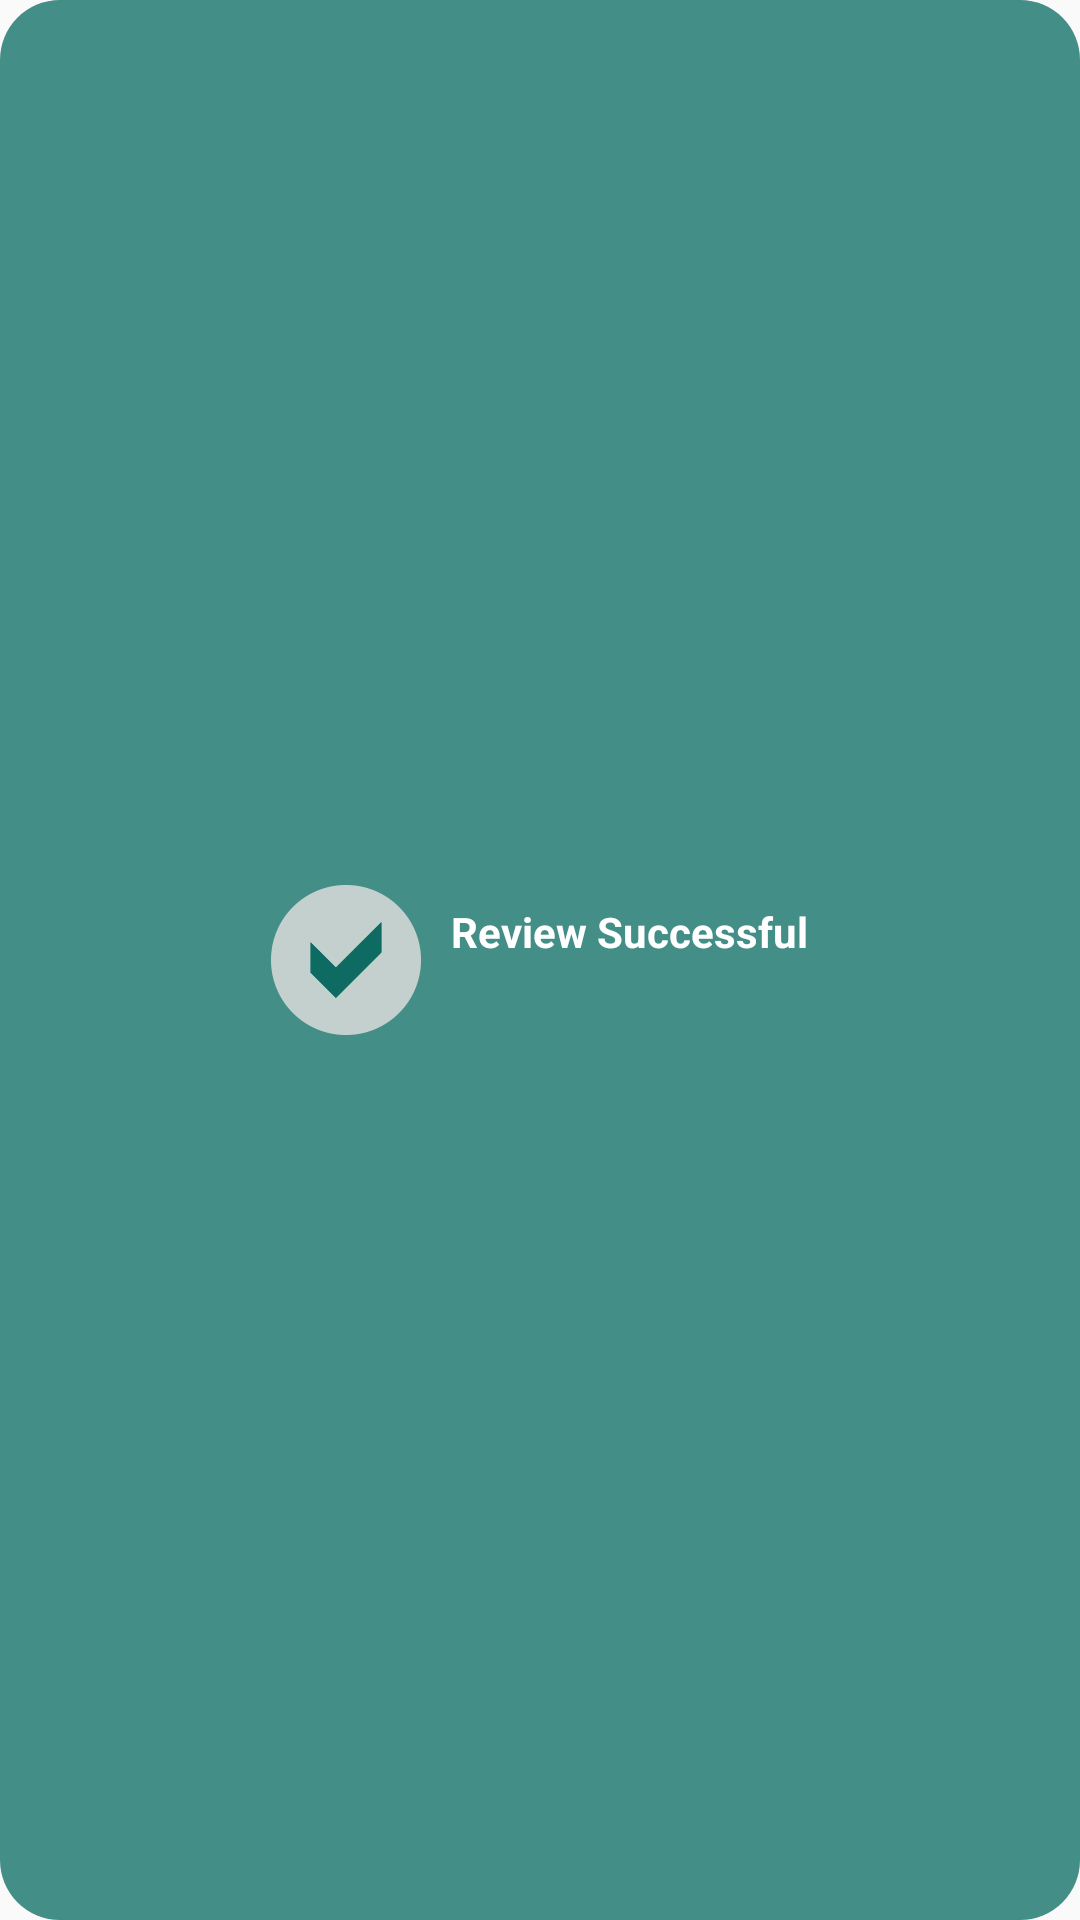

This screen was rendered from an Android layout file. Write that file and the resources it references.
<!-- AndroidManifest.xml: application theme AppTheme -->
<!-- res/layout/toast_layout.xml -->
<LinearLayout xmlns:android="http://schemas.android.com/apk/res/android"
    android:id="@+id/toast_layout_root"
    android:orientation="horizontal"
    android:layout_width="fill_parent"
    android:layout_height="wrap_content"
    android:padding="10dp"
    android:layout_gravity="center"
    android:gravity="center"
    android:background="@drawable/corners" >

    <ImageView android:id="@+id/image"
        android:src="@drawable/success_icon"
        android:layout_width="50dp"
        android:layout_height="wrap_content"
        android:layout_marginRight="10dp" />
<LinearLayout
    android:layout_width="wrap_content"
    android:layout_height="wrap_content"
    android:orientation="vertical">
    <TextView
        android:id="@+id/txtHeading"
        android:layout_width="wrap_content"
        android:layout_height="fill_parent"
        android:text="Review Successful"
        android:textStyle="bold"
        android:textColor="#FFF" />

    <TextView android:id="@+id/text"
        android:layout_width="wrap_content"
        android:layout_height="fill_parent"
        android:textColor="#FFF" />
</LinearLayout>
</LinearLayout>
<!-- resources referenced by this layout -->
<resources>
  <!-- drawable corners (drawable) -->
  <?xml version="1.0" encoding="UTF-8"?>
  <shape
      xmlns:android="http://schemas.android.com/apk/res/android"
      android:shape="rectangle">
  
  
      <solid
          android:color="@color/colorPrimaryTransparent" />
  
      <corners
          android:bottomRightRadius="20dp"
          android:bottomLeftRadius="20dp"
          android:topLeftRadius="20dp"
          android:topRightRadius="20dp"/>
  </shape>
  <!-- drawable success_icon: png bitmap (drawable, 3783 bytes) -->
  <style name="AppTheme" parent="Theme.AppCompat.Light.DarkActionBar">
          
          <item name="colorPrimary">@color/colorPrimary</item>
          <item name="colorPrimaryDark">@color/colorPrimaryDark</item>
          <item name="colorAccent">@color/colorAccent</item>
      </style>
  <color name="colorPrimaryTransparent">#BF066a61</color>
  <color name="colorPrimary">#066a61</color>
  <color name="colorPrimaryDark">#003333</color>
  <color name="colorAccent">#FFC228</color>
</resources>
